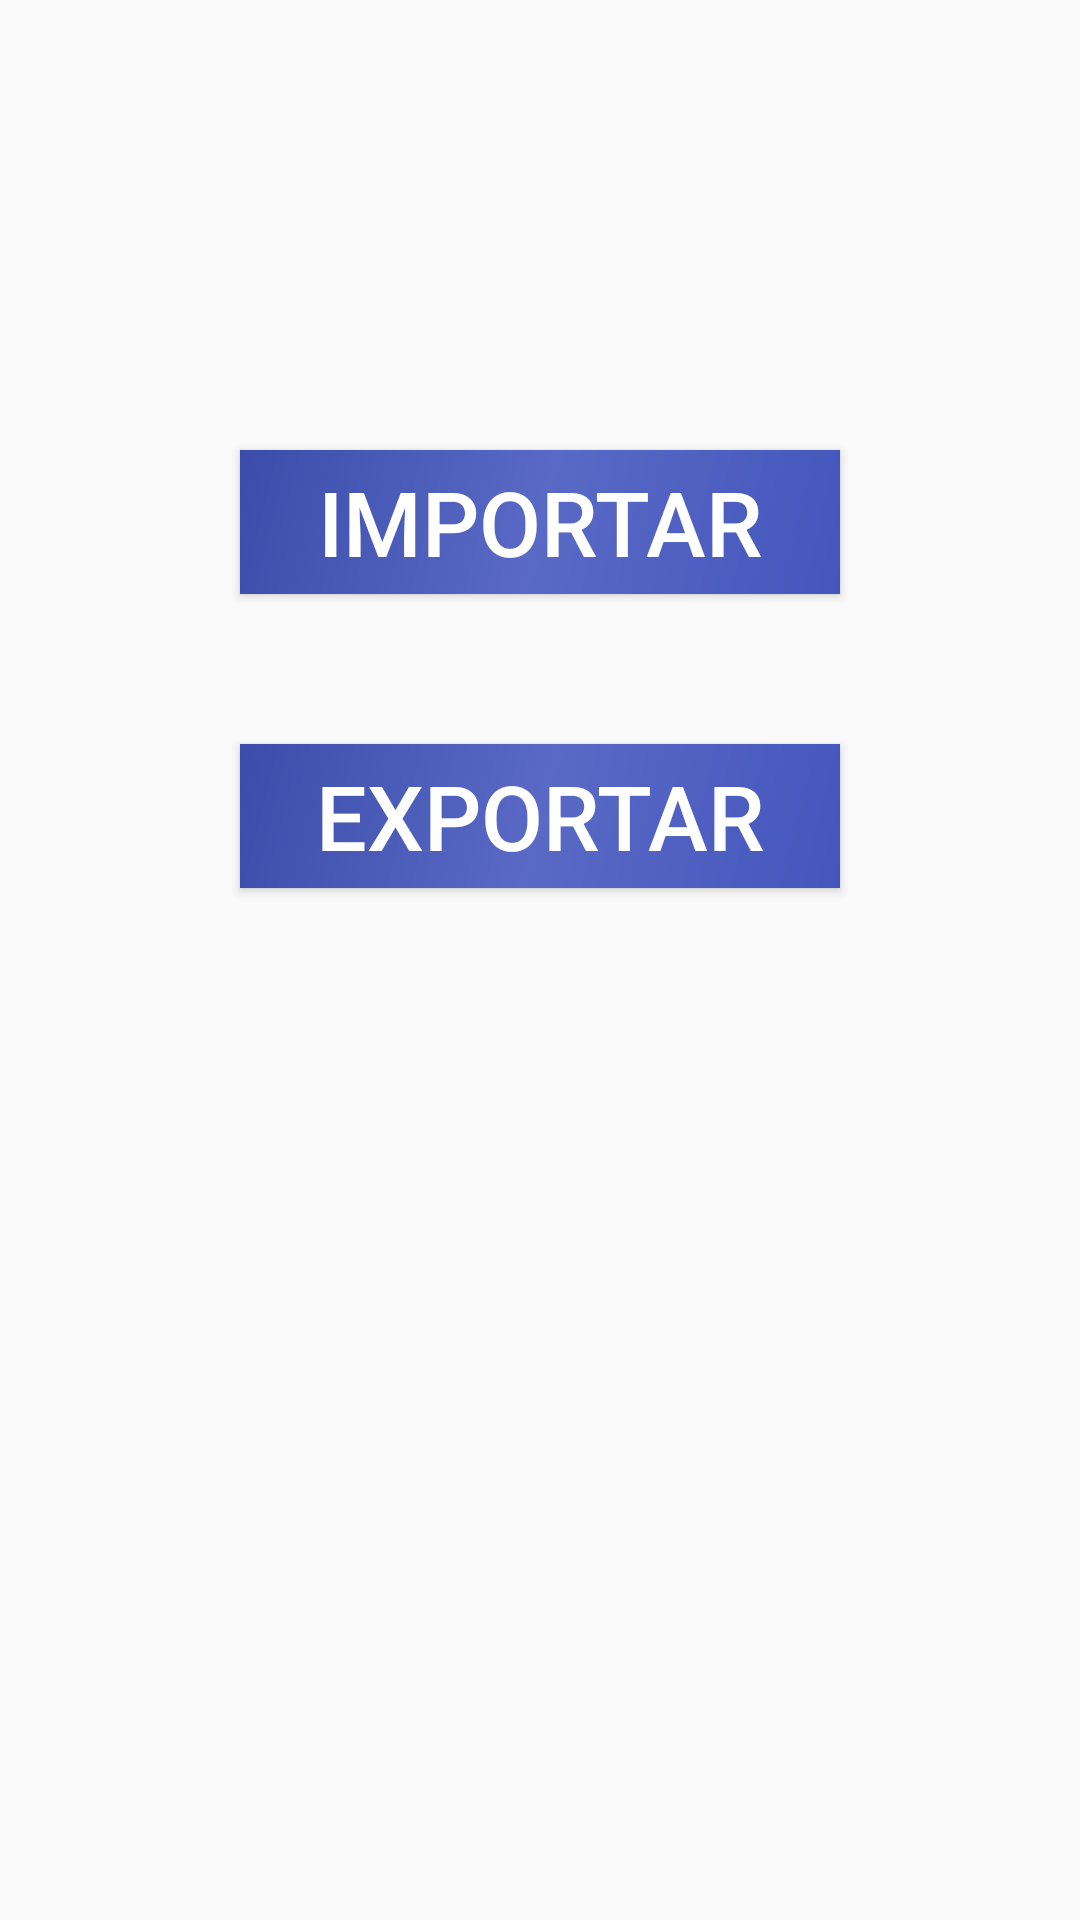

The Android layout XML behind this screen, and the referenced resources:
<!-- AndroidManifest.xml: application theme AppTheme -->
<!-- res/layout/activity_import_export.xml -->
<?xml version="1.0" encoding="utf-8"?>
<android.support.constraint.ConstraintLayout xmlns:android="http://schemas.android.com/apk/res/android"
    xmlns:app="http://schemas.android.com/apk/res-auto"
    xmlns:tools="http://schemas.android.com/tools"
    android:layout_width="match_parent"
    android:layout_height="match_parent"
    tools:context="com.amphora.activities.ImportExportActivity">

    <RelativeLayout
        android:layout_width="match_parent"
        android:layout_height="match_parent">

        <Button
            android:id="@+id/btnExport"
            android:layout_width="200dp"
            android:layout_height="wrap_content"
            android:layout_below="@+id/btnImport"
            android:layout_centerHorizontal="true"
            android:background="@drawable/side_nav_bar"
            android:text="Exportar"
            android:textColor="@android:color/background_light"
            android:textSize="30sp" />

        <Button
            android:id="@+id/btnImport"
            android:layout_width="200dp"
            android:layout_height="wrap_content"
            android:layout_alignLeft="@+id/btnExport"
            android:layout_alignParentTop="true"
            android:layout_marginBottom="50dp"
            android:layout_marginTop="150dp"
            android:background="@drawable/side_nav_bar"
            android:textColor="@android:color/background_light"
            android:text="Importar"
            android:textSize="30sp" />



    </RelativeLayout>

</android.support.constraint.ConstraintLayout>
<!-- resources referenced by this layout -->
<resources>
  <!-- drawable side_nav_bar (drawable) -->
  <shape xmlns:android="http://schemas.android.com/apk/res/android"
      android:shape="rectangle">
      <gradient
          android:angle="135"
          android:centerColor="#5969C5"
          android:endColor="#3B4CAA"
          android:startColor="#4456BD"
          android:type="linear" />
  </shape>
  <style name="AppTheme" parent="Theme.AppCompat.Light.DarkActionBar">
          
          <item name="colorPrimary">@color/colorPrimary</item>
          <item name="colorPrimaryDark">@color/colorPrimaryDark</item>
          <item name="colorAccent">@color/colorAccent</item>
      </style>
  <!-- not gathered from this repository: default colours our renderer supplied (Android Studio template values) -->
  <color name="colorPrimary">#FF6200EE</color>
  <color name="colorPrimaryDark">#FF3700B3</color>
  <color name="colorAccent">#FF03DAC5</color>
</resources>
